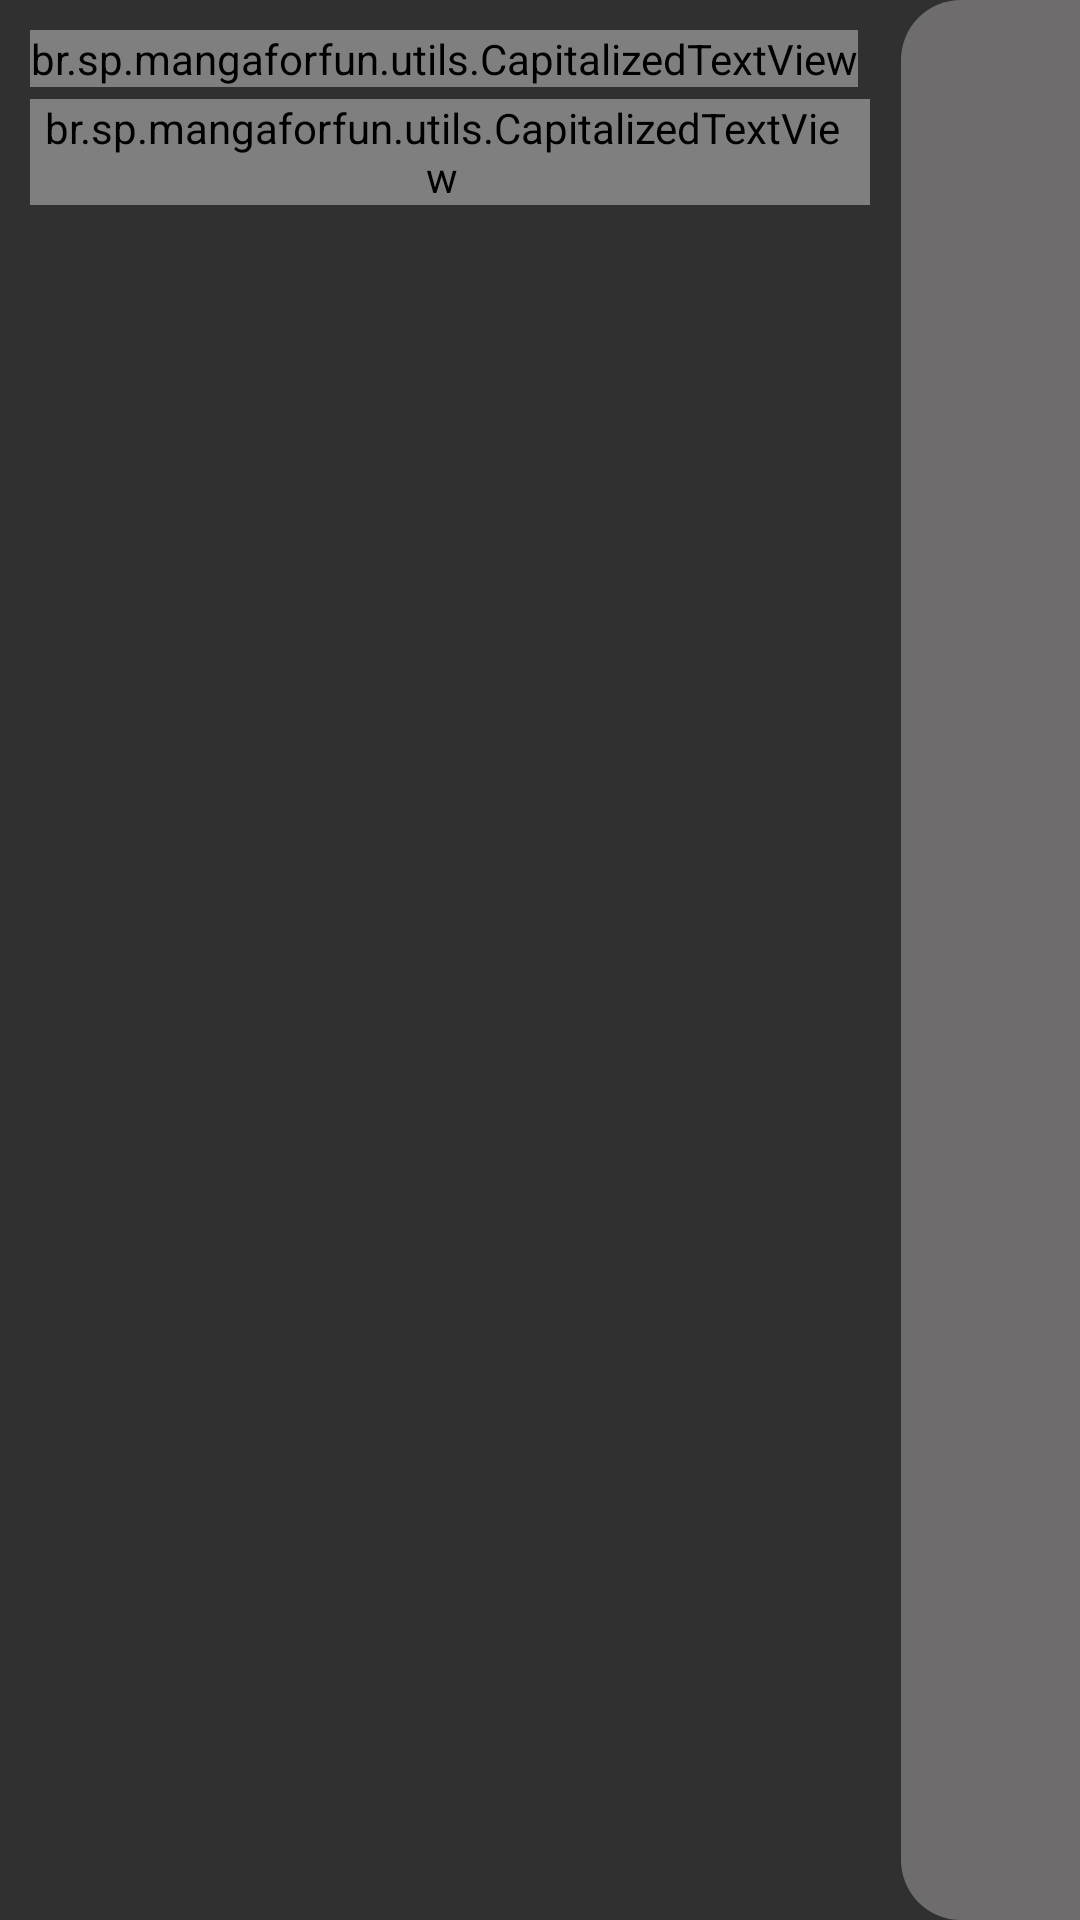

Write the Android layout XML for this screen, with the resource values it uses.
<!-- AndroidManifest.xml: application theme AppTheme -->
<!-- res/layout/activity_main_mangas_group.xml -->
<?xml version="1.0" encoding="utf-8"?>
<LinearLayout xmlns:android="http://schemas.android.com/apk/res/android"
    android:layout_width="match_parent"
    android:layout_height="match_parent"
    android:orientation="vertical"
    android:background="#FFF">

    <LinearLayout
        android:layout_width="match_parent"
        android:layout_height="wrap_content"
        android:orientation="horizontal"
        android:background="#303030">

        <LinearLayout
            android:layout_width="match_parent"
            android:layout_height="wrap_content"
            android:layout_marginRight="60dp"
            android:orientation="vertical"
            android:paddingLeft="10dp"
            android:paddingRight="10dp"
            android:paddingBottom="10dp"
            android:paddingTop="10dp">

            <br.sp.mangaforfun.utils.CapitalizedTextView
                android:id="@+id/textview_mangas_name"
                android:layout_width="wrap_content"
                android:layout_height="wrap_content"
                android:text="dragon ball z"
                android:textColor="#FFF"
                android:textSize="20sp"
                android:textStyle="bold"/>

            <LinearLayout
                android:layout_width="match_parent"
                android:layout_height="wrap_content"
                android:orientation="horizontal"
                android:paddingTop="4dp">

                <br.sp.mangaforfun.utils.CapitalizedTextView
                    android:layout_width="wrap_content"
                    android:layout_height="wrap_content"
                    android:text="caps:"
                    android:textStyle="bold"
                    android:textSize="15sp"
                    android:textColor="#FFF"
                    android:allowUndo="false"
                    android:paddingRight="5dp" />

                <br.sp.mangaforfun.utils.CapitalizedTextView
                    android:id="@+id/textview_mangas_count"
                    android:layout_width="wrap_content"
                    android:layout_height="wrap_content"
                    android:text="120"
                    android:textSize="15sp"
                    android:textColor="#FFF"/>
            </LinearLayout>
        </LinearLayout>

        <LinearLayout
            android:id="@+id/linearlayout_mangas_corners"
            android:layout_width="60dp"
            android:layout_height="match_parent"
            android:layout_marginLeft="-60dp"
            android:background="@drawable/activity_main_mangas_radius_middle">

            <ImageView
                android:layout_width="match_parent"
                android:layout_height="match_parent"
                android:background="@drawable/ic_keyboard_arrow_down_white_24dp"
                android:layout_margin="10dp"
                android:layout_gravity="center"
                android:contentDescription="popup_group" />
        </LinearLayout>
    </LinearLayout>

    <View
        android:layout_width="match_parent"
        android:layout_height="1dp"
        android:background="#6e6c6c"/>

    <View
        android:layout_width="match_parent"
        android:layout_height="1dp"
        android:background="#838383"/>
</LinearLayout>
<!-- resources referenced by this layout -->
<resources>
  <!-- drawable activity_main_mangas_radius_middle (drawable-v12) -->
  <?xml version="1.0" encoding="utf-8"?>
  <layer-list xmlns:android="http://schemas.android.com/apk/res/android">
  
      <item android:bottom="0dp" android:right="-20dp">
  
          <shape android:shape="rectangle">
  
              <solid android:color="#6e6c6c" />
  
              <corners android:radius="20dp" />
          </shape>
      </item>
  </layer-list>
  <style name="AppTheme" parent="Theme.AppCompat">
          <item name="colorPrimary">#34495e</item>
          <item name="colorPrimaryDark">#34495e</item>
          <item name="colorAccent">@android:color/white</item>
          <item name="android:alertDialogStyle">@style/CustomAlertDialogStyle</item>
      </style>
  <style name="CustomAlertDialogStyle">
          <item name="android:bottomBright">#34495e</item>
          <item name="android:bottomDark">#34495e</item>
          <item name="android:bottomMedium">#34495e</item>
          <item name="android:centerBright">#34495e</item>
          <item name="android:centerDark">#34495e</item>
          <item name="android:centerMedium">#34495e</item>
          <item name="android:fullBright">#34495e</item>
          <item name="android:fullDark">#34495e</item>
          <item name="android:topBright">#34495e</item>
          <item name="android:topDark">#34495e</item>
      </style>
</resources>
